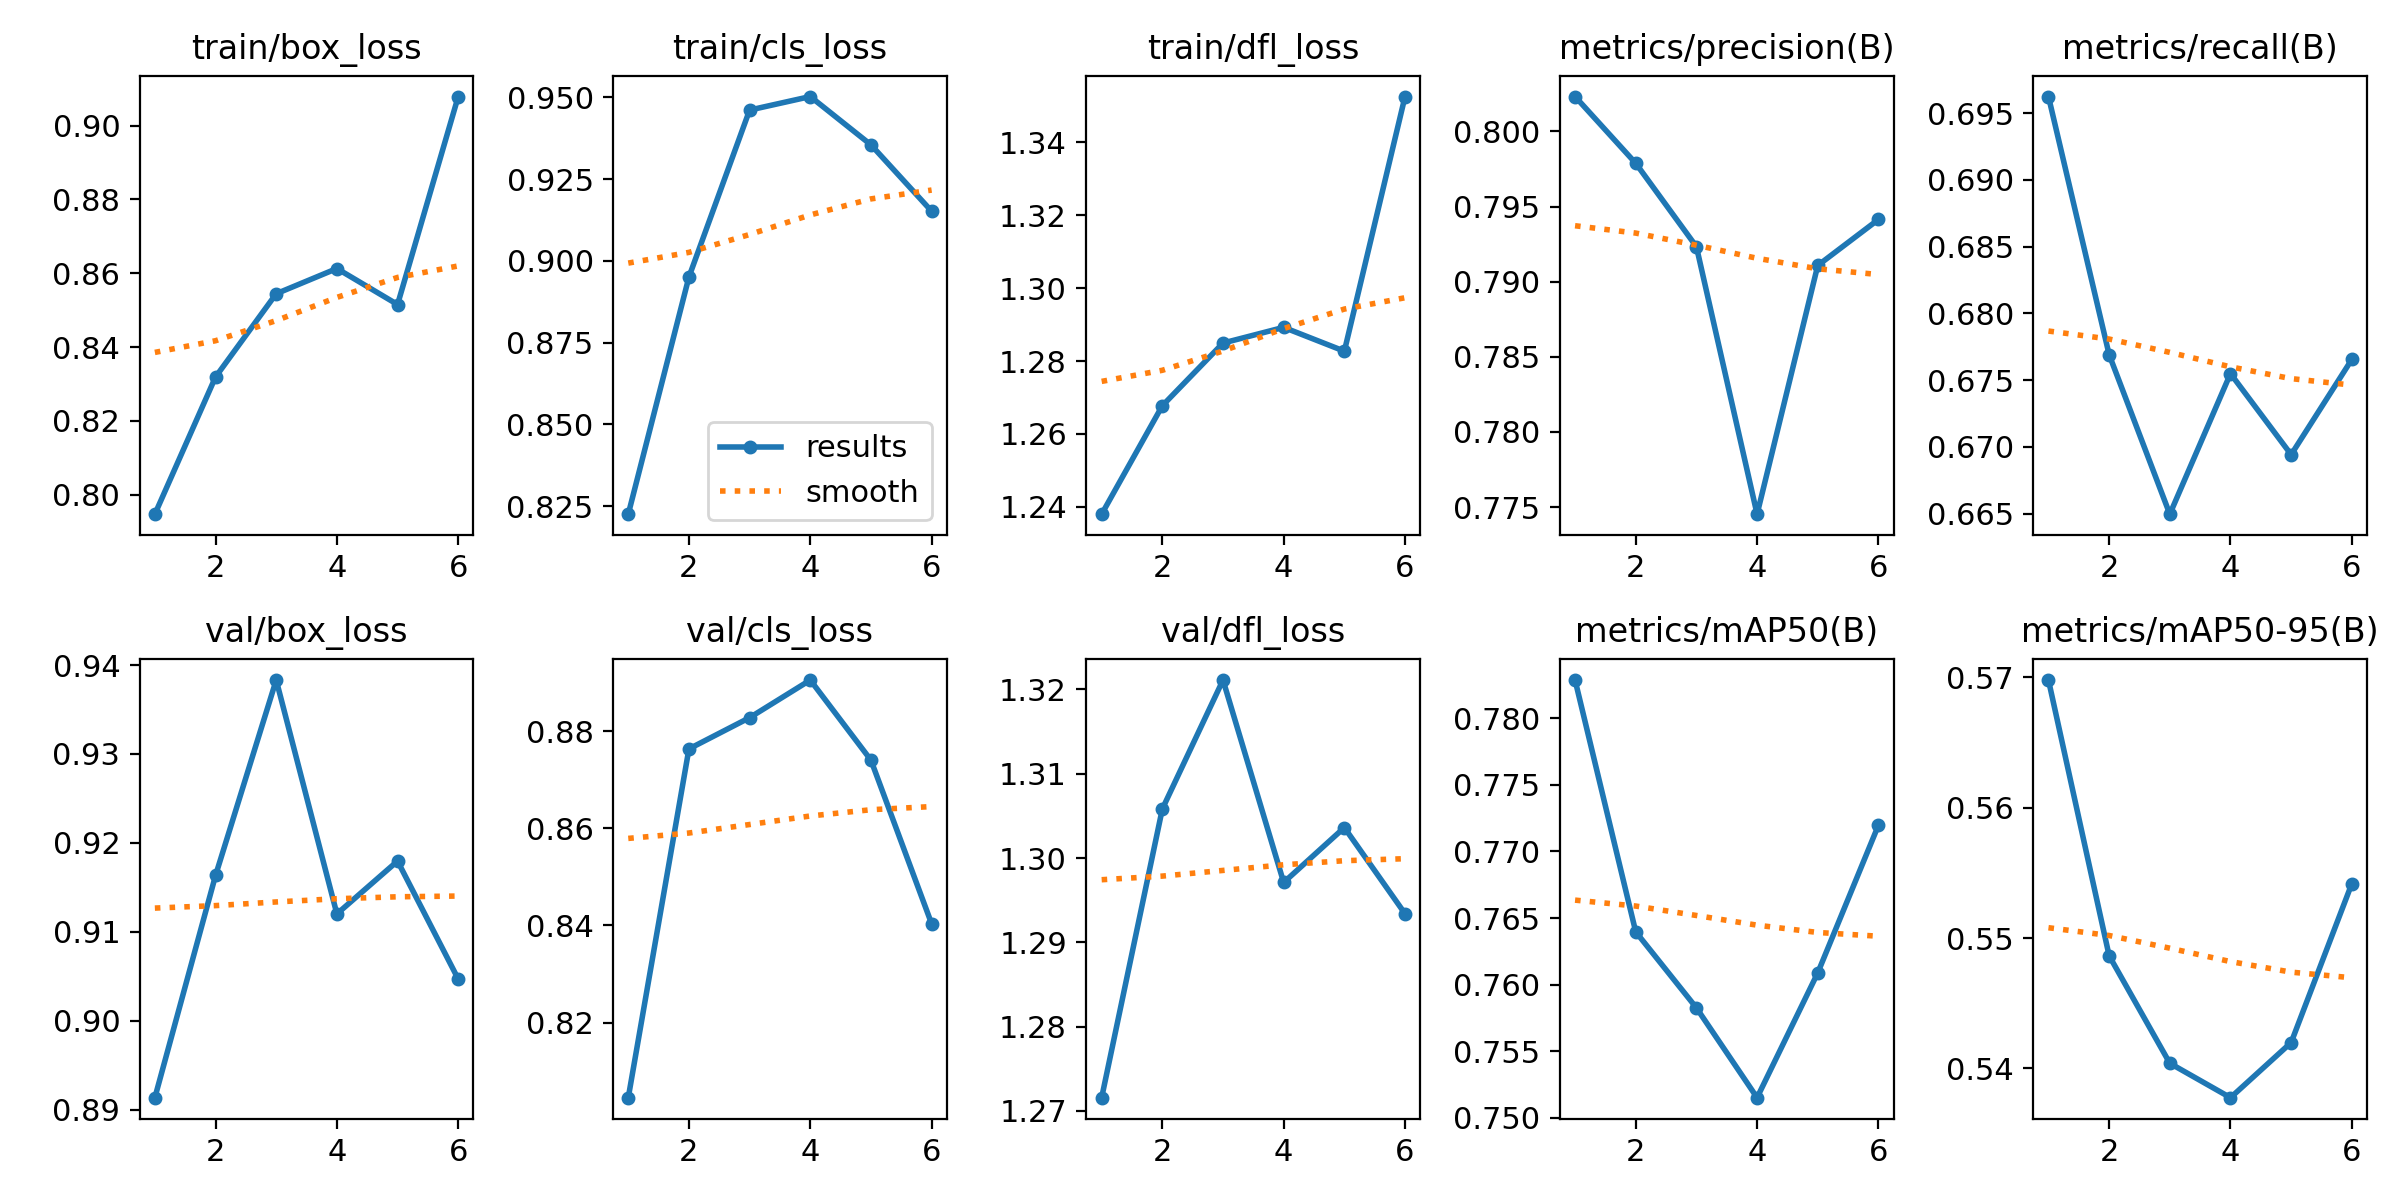

Data behind this chart, as committed beside it:
epoch, time, train/box_loss, train/cls_loss, train/dfl_loss, metrics/precision(B), metrics/recall(B), metrics/mAP50(B), metrics/mAP50-95(B), val/box_loss, val/cls_loss, val/dfl_loss, lr/pg0, lr/pg1, lr/pg2
1, 351.1, 0.7947, 0.8226, 1.238, 0.8023, 0.6962, 0.7829, 0.5698, 0.8914, 0.8046, 1.272, 0.0003028, 0.0003028, 0.0003028
2, 959.5, 0.8319, 0.8951, 1.268, 0.7979, 0.6769, 0.764, 0.5486, 0.9163, 0.8763, 1.306, 0.0005658, 0.0005658, 0.0005658
3, 1684, 0.8544, 0.9462, 1.285, 0.7923, 0.665, 0.7582, 0.5404, 0.9383, 0.8828, 1.321, 0.0007889, 0.0007889, 0.0007889
4, 2046, 0.8613, 0.9503, 1.289, 0.7745, 0.6755, 0.7515, 0.5377, 0.912, 0.8905, 1.297, 0.000729, 0.000729, 0.000729
5, 2377, 0.8515, 0.9355, 1.283, 0.7911, 0.6694, 0.7609, 0.542, 0.918, 0.874, 1.304, 0.000669, 0.000669, 0.000669
6, 2730, 0.9079, 0.9152, 1.353, 0.7941, 0.6765, 0.772, 0.5542, 0.9047, 0.8404, 1.293, 0.000609, 0.000609, 0.000609
